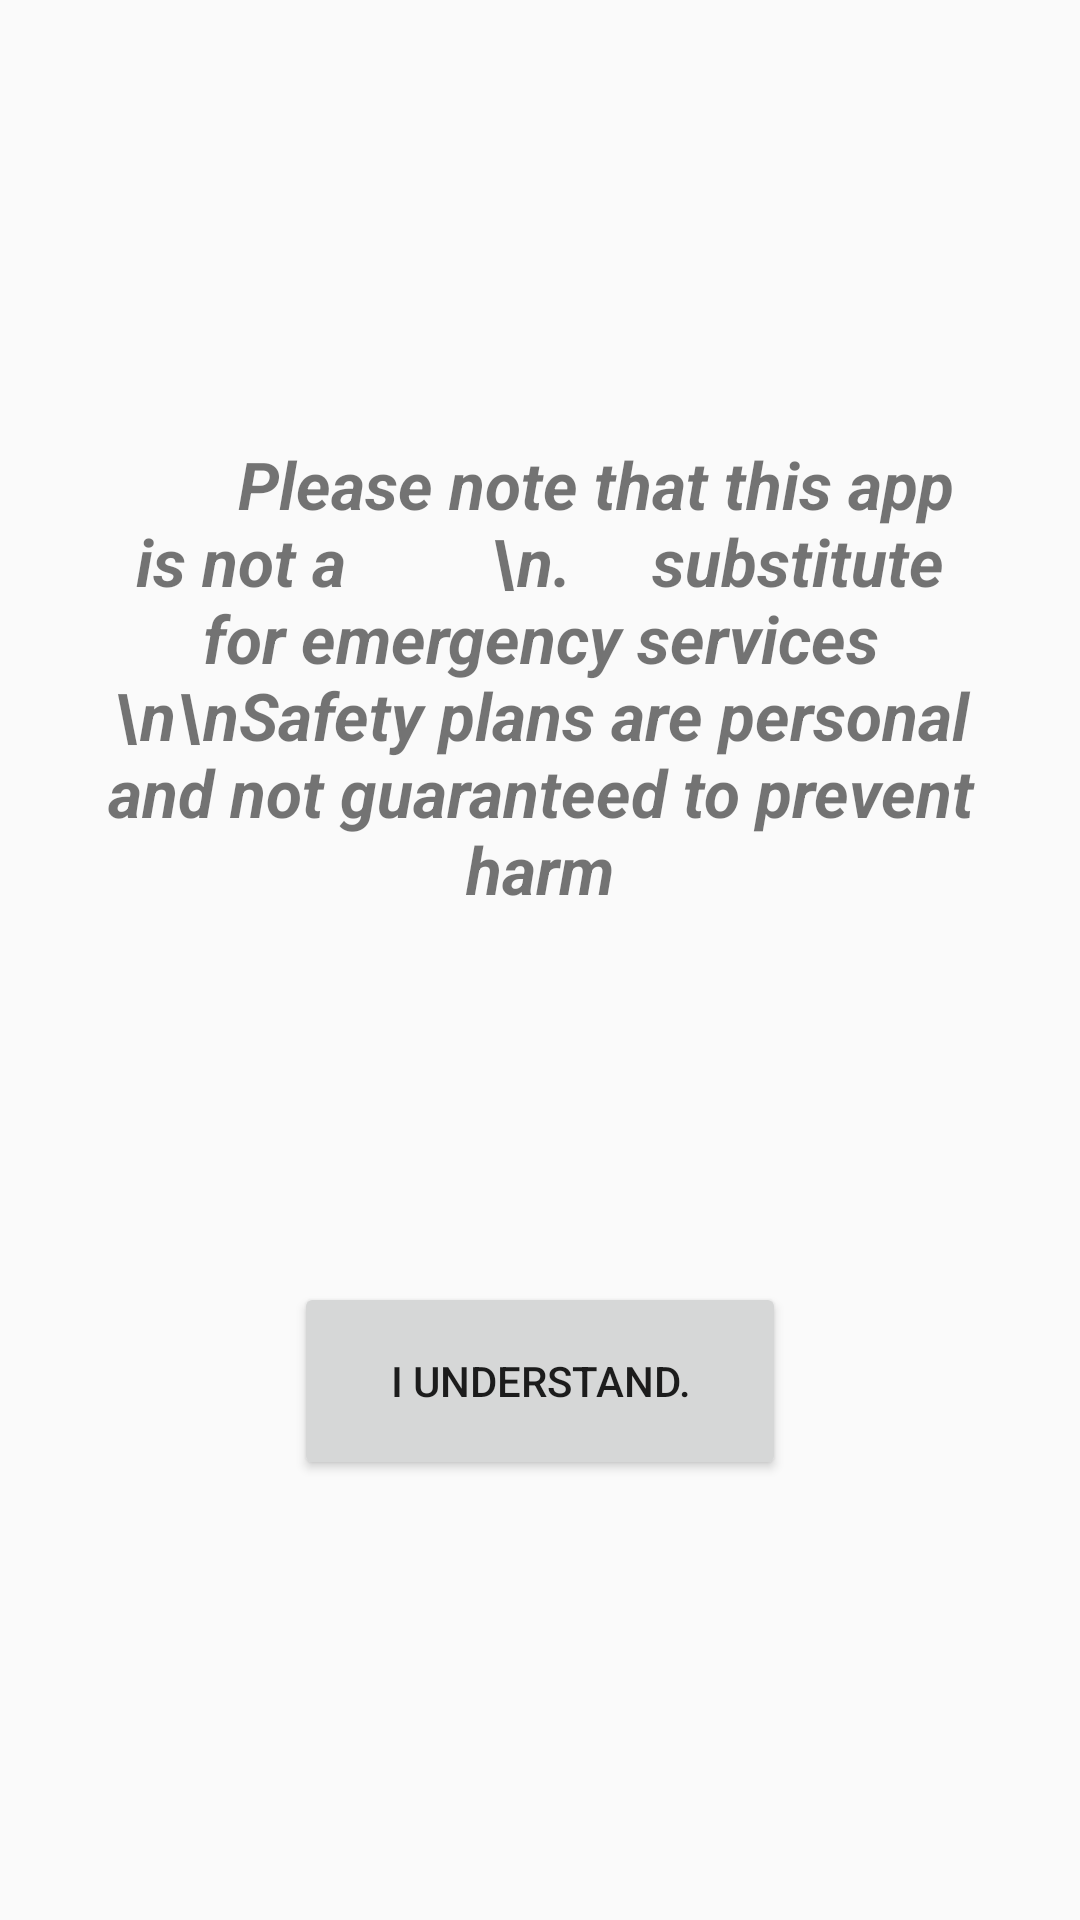

The Android layout XML behind this screen, and the referenced resources:
<!-- AndroidManifest.xml: application theme Theme.B07DemoSummer2024 -->
<!-- res/layout/activity_disclaimer.xml -->
<?xml version="1.0" encoding="utf-8"?>
<androidx.constraintlayout.widget.ConstraintLayout
    xmlns:android="http://schemas.android.com/apk/res/android"
    xmlns:app="http://schemas.android.com/apk/res-auto"
    android:layout_width="match_parent"
    android:layout_height="match_parent"
    android:padding="24dp">

    <TextView
        android:id="@+id/disclaimer_text"
        android:layout_width="wrap_content"
        android:layout_height="wrap_content"
        android:text="       Please note that this app is not a
        \n.     substitute for emergency services
        \n\nSafety plans are personal and not guaranteed to prevent harm"
        android:textSize="22sp"
        android:textStyle="bold|italic"
        android:textAlignment="center"
        app:layout_constraintTop_toTopOf="parent"
        app:layout_constraintBottom_toTopOf="@id/btn_understand"
        app:layout_constraintStart_toStartOf="parent"
        app:layout_constraintEnd_toEndOf="parent"
        app:layout_constraintVertical_bias="0.4" />

    <Button
        android:id="@+id/btn_understand"
        android:layout_width="164dp"
        android:layout_height="66dp"
        android:text="I understand."
        app:layout_constraintBottom_toBottomOf="parent"
        app:layout_constraintEnd_toEndOf="parent"
        app:layout_constraintStart_toStartOf="parent"
        app:layout_constraintTop_toBottomOf="@id/disclaimer_text"
        app:layout_constraintVertical_bias="0.1" />
</androidx.constraintlayout.widget.ConstraintLayout>
<!-- resources referenced by this layout -->
<resources>
  <style name="Theme.B07DemoSummer2024" parent="Base.Theme.B07DemoSummer2024" />
  <style name="Base.Theme.B07DemoSummer2024" parent="Theme.AppCompat.Light.NoActionBar">
          <item name="colorPrimary">@color/light_primary</item>
      </style>
  <color name="light_primary">#FFF6E9</color>
</resources>
